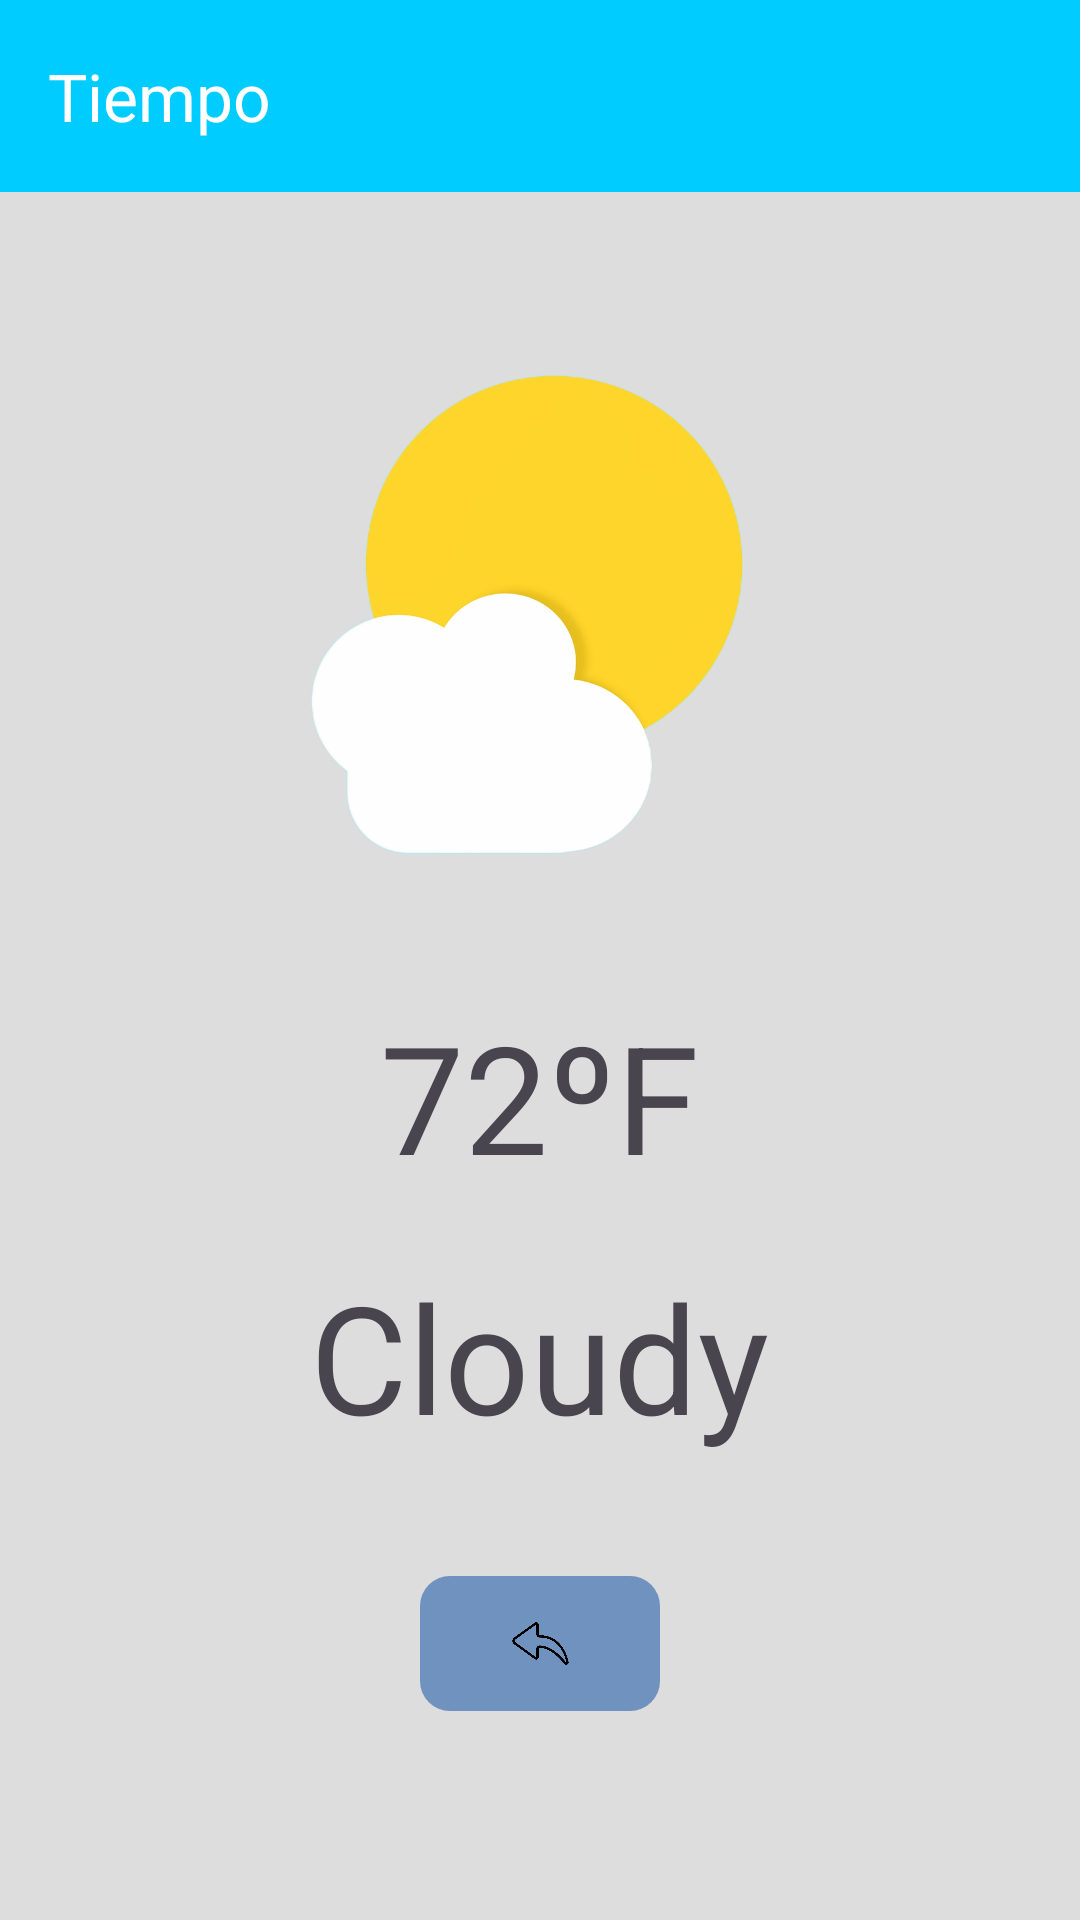

Android layout source for this screen:
<!-- AndroidManifest.xml: application theme Theme.TaskFullLayout -->
<!-- res/layout/activity_main2.xml -->
<?xml version="1.0" encoding="utf-8"?>
<LinearLayout xmlns:android="http://schemas.android.com/apk/res/android"
    xmlns:app="http://schemas.android.com/apk/res-auto"
    android:layout_width="match_parent"
    android:layout_height="match_parent"
    android:orientation="vertical">


    <androidx.appcompat.widget.Toolbar
        android:id="@+id/toolbar"
        android:layout_width="match_parent"
        android:layout_height="wrap_content"
        android:background="@color/azuloscuro"
        app:title="Tiempo"
        app:titleTextColor="@color/white"/>

    <LinearLayout
        android:layout_width="match_parent"
        android:layout_height="match_parent"
        android:background="@color/grisfondo"
        android:orientation="vertical"
        android:padding="18dp">

        <ImageButton
            android:layout_width="200dp"
            android:layout_height="200dp"
            android:layout_gravity="center"
            android:layout_margin="25dp"
            android:background="@drawable/nubestiempo"
            android:scaleType="center"/>

        <TextView
            android:layout_width="wrap_content"
            android:layout_height="wrap_content"
            android:text="72ºF"
            android:textSize="50dp"
            android:layout_gravity="center"/>
        <TextView
            android:layout_width="wrap_content"
            android:layout_height="wrap_content"
            android:text="Cloudy"
            android:textSize="50dp"
            android:layout_gravity="center"
            android:layout_marginTop="20dp"/>

        <ImageButton
            android:id="@+id/botonVolver"
            android:layout_width="80dp"
            android:layout_height="45dp"
            android:background="@drawable/borde_redondeado3"
            android:src="@drawable/flechavolveratras"
            android:scaleType="centerInside"
            android:padding="10dp"
            android:layout_gravity="center"
            android:layout_marginTop="40dp"
            />
    </LinearLayout>

</LinearLayout>
<!-- resources referenced by this layout -->
<resources>
  <color name="azuloscuro">#00CCFF</color>
  <color name="grisfondo">#DDDDDD</color>
  <color name="white">#FFFFFFFF</color>
  <!-- drawable borde_redondeado3 (drawable) -->
  <?xml version="1.0" encoding="utf-8"?>
  <shape xmlns:android="http://schemas.android.com/apk/res/android" android:shape="rectangle">
      <solid android:color="#7092BE"/>
      <corners android:radius="10dp"/>
  </shape>
  <!-- drawable flechavolveratras: png bitmap (drawable, 7467 bytes) -->
  <!-- drawable nubestiempo: png bitmap (drawable, 85986 bytes) -->
  <style name="Theme.TaskFullLayout" parent="Base.Theme.TaskFullLayout" />
  <style name="Base.Theme.TaskFullLayout" parent="Theme.Material3.DayNight.NoActionBar">
          
          
      </style>
</resources>
